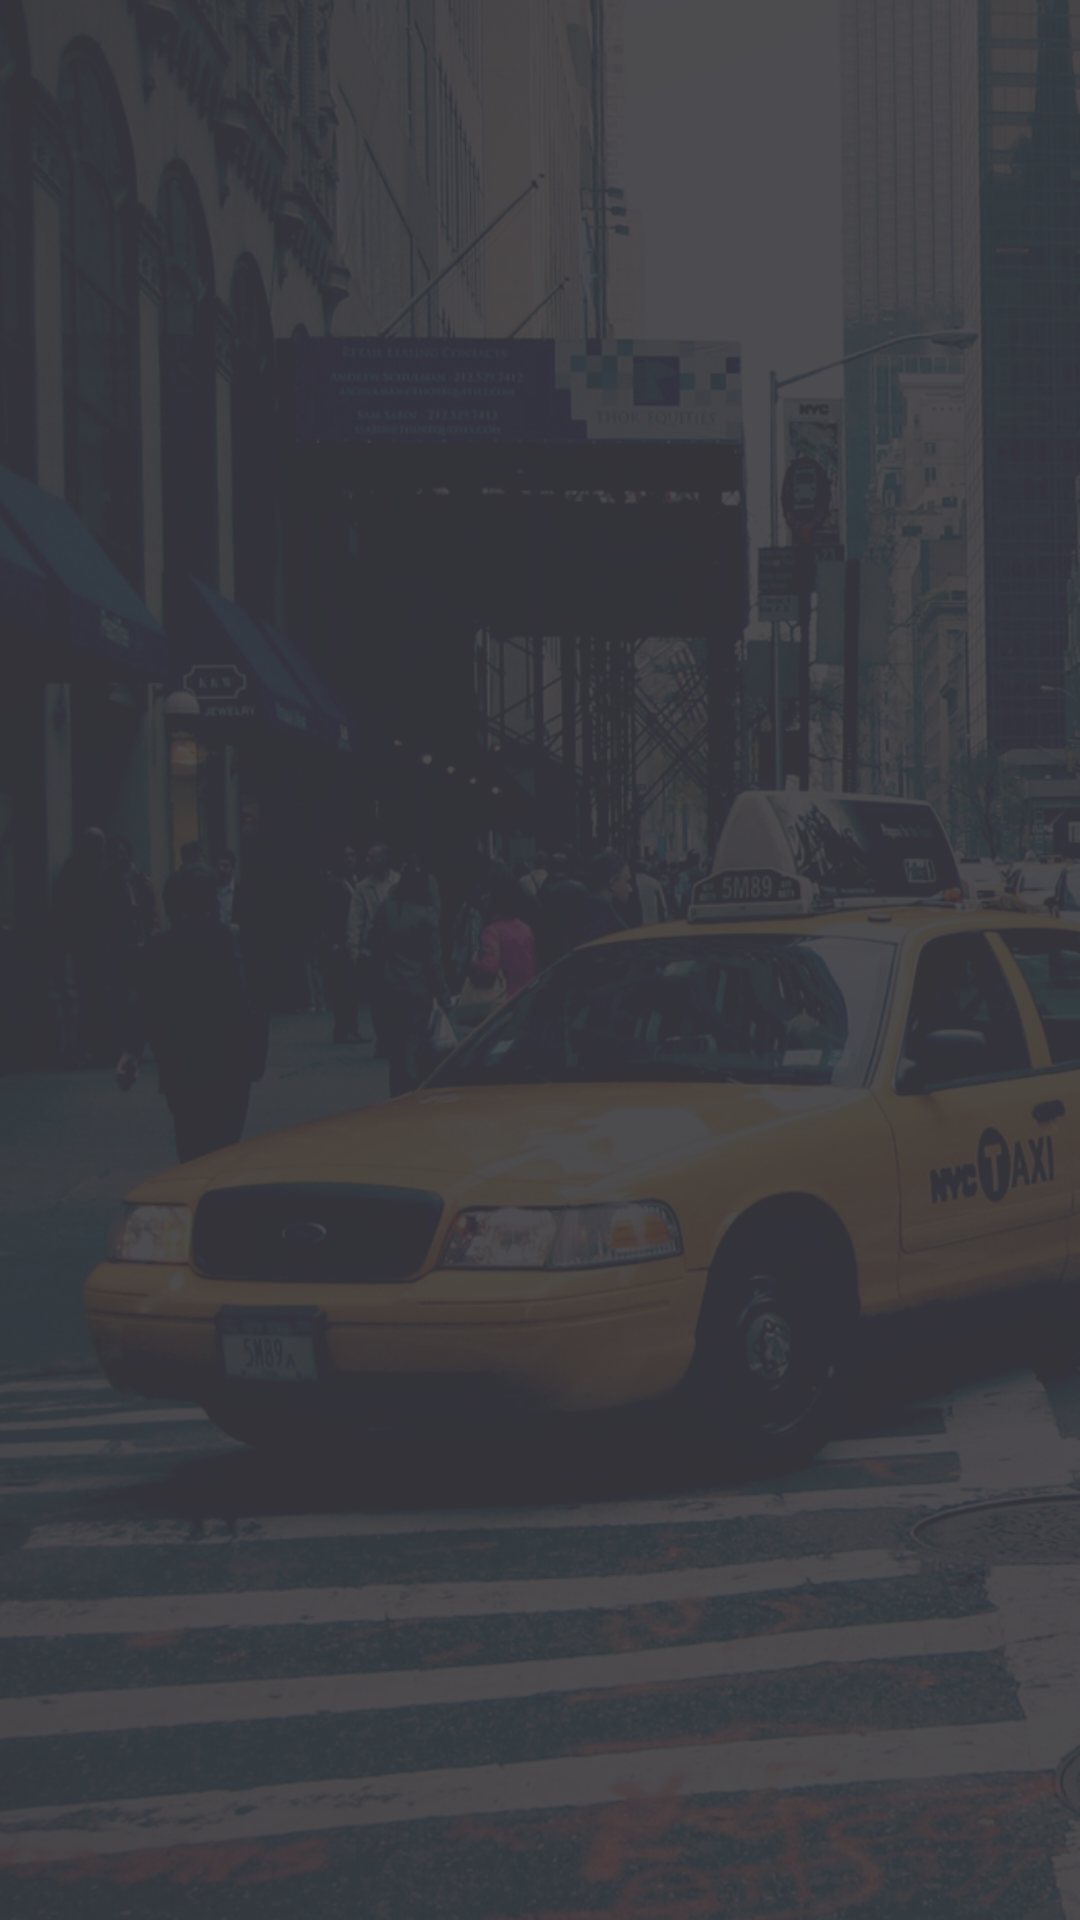

Here is an Android app screen rendered from its layout file. Give the layout XML and the strings, colors and styles it references.
<!-- AndroidManifest.xml: application theme AppTheme -->
<!-- res/layout/activity_main.xml -->
<?xml version="1.0" encoding="utf-8"?>
<LinearLayout xmlns:android="http://schemas.android.com/apk/res/android"
    xmlns:tools="http://schemas.android.com/tools"
    android:layout_width="match_parent"
    android:layout_height="match_parent"
    android:background="@drawable/background"
    android:fitsSystemWindows="true"
    android:gravity="center"
    android:orientation="vertical"
    tools:context=".MainActivity">

    <ImageView
        android:id="@+id/logo"
        android:layout_width="120dp"
        android:layout_height="120dp"
        android:src="@drawable/logo"
        android:transitionName="imageTransition"
        tools:targetApi="lollipop" />
</LinearLayout>
<!-- resources referenced by this layout -->
<resources>
  <!-- drawable background: png bitmap (drawable-hdpi, 367734 bytes) -->
  <style name="AppTheme" parent="Theme.AppCompat.Light.NoActionBar">
          
          <item name="colorPrimary">@color/colorPrimary</item>
          <item name="colorPrimaryDark">@android:color/transparent</item>
          <item name="colorAccent">@color/colorAccent</item>
          <item name="android:windowLightStatusBar" tools:targetApi="m">true</item>
      </style>
  <color name="colorPrimary">#1f000000</color>
  <color name="colorAccent">#D81B60</color>
</resources>
